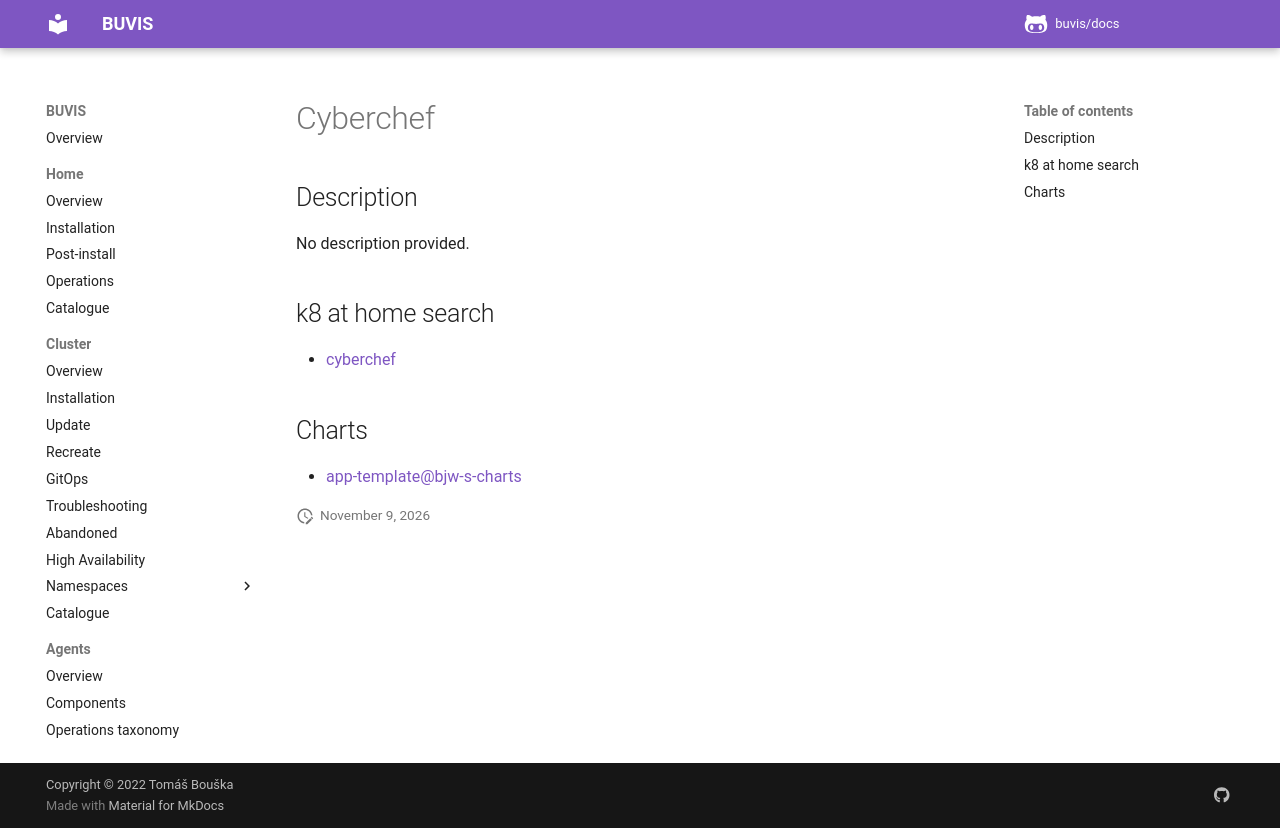

repository: buvis/docs · page: cluster/catalogue/cyberchef/index.html · generator: mkdocs

# Cyberchef

## Description

No description provided.

## k8 at home search

- [cyberchef](https://nanne.dev/k8s-at-home-search/#/cyberchef)

## Charts

- [app-template@bjw-s-charts](https://bjw-s.github.io/helm-charts/)
